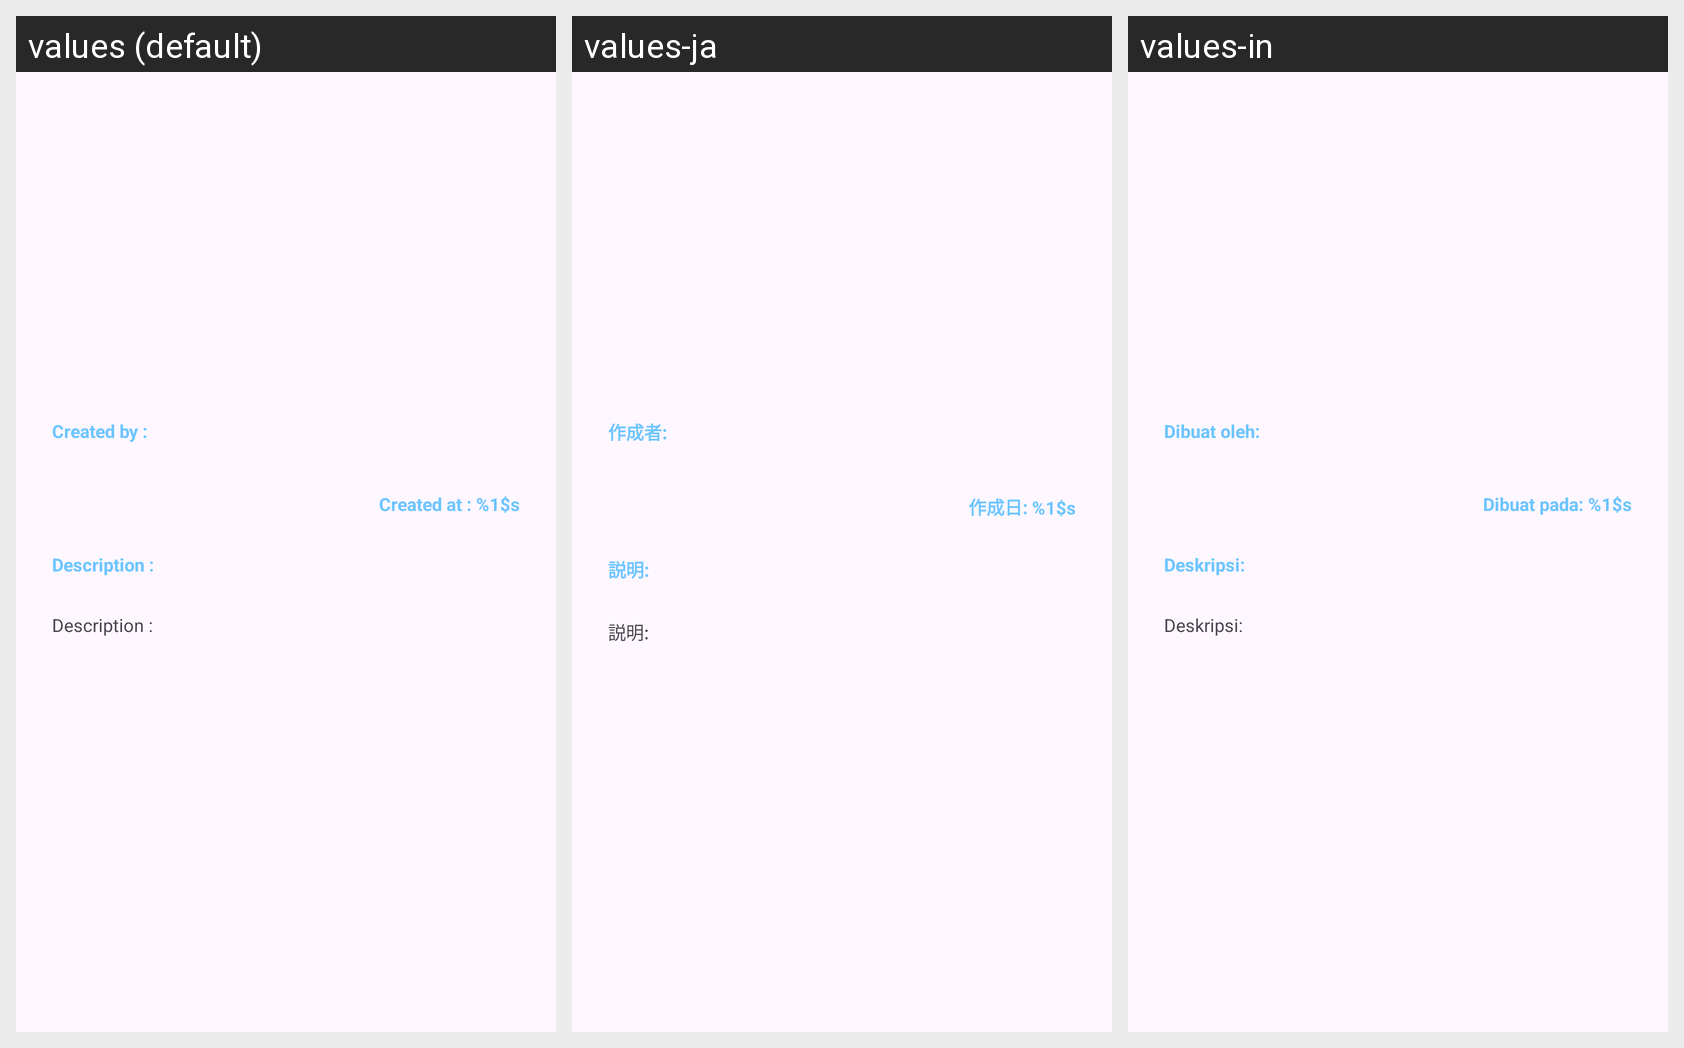

Here is an Android app screen in its default locale and in the app's own translations. Write out the translated-string differences for the strings that appear on this screen.
Android screen res/layout/activity_detail.xml rendered under 3 locales, left to right: values (default), values-ja, values-in. Device: Nexus 5 (rendered at 1080×1920; each locale shown at half size, 540×960, under a caption strip naming it); theme Theme.StoryApp.
Strings drawn on this screen, with the default value and each locale's value (text and hints the layout hard-codes, and strings that could not be matched under every locale, appear in the picture but are not listed):

creator
  values: Created by :
  values-ja: 作成者:
  values-in: Dibuat oleh:

created_at
  values: Created at : %1$s
  values-ja: 作成日: %1$s
  values-in: Dibuat pada: %1$s

description
  values: Description :
  values-ja: 説明:
  values-in: Deskripsi:
